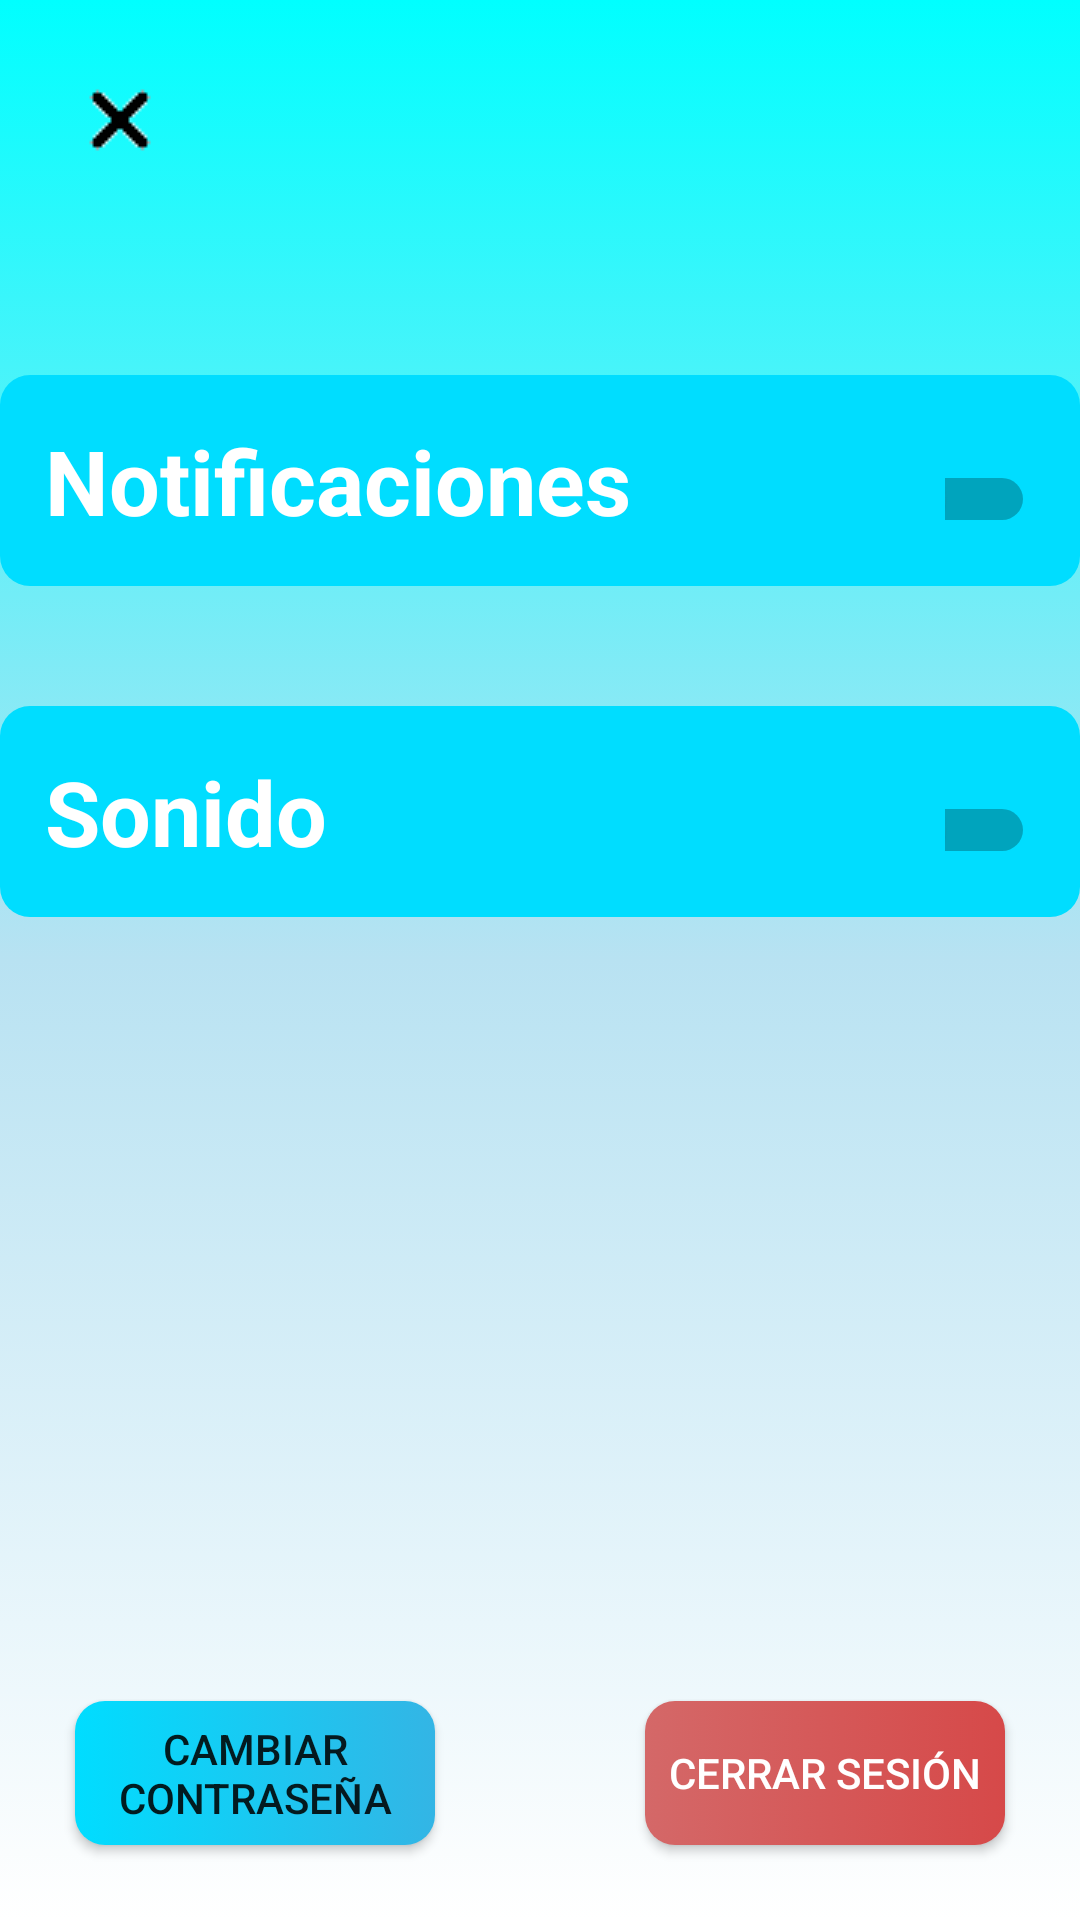

Produce the Android XML layout that renders to this screen, including the resource entries it uses.
<!-- AndroidManifest.xml: application theme Theme.AppCompat.Light.NoActionBar -->
<!-- res/layout/activity_settings.xml -->
<?xml version="1.0" encoding="utf-8"?>
<androidx.constraintlayout.widget.ConstraintLayout xmlns:android="http://schemas.android.com/apk/res/android"
    xmlns:app="http://schemas.android.com/apk/res-auto"
    xmlns:tools="http://schemas.android.com/tools"
    android:layout_width="match_parent"
    android:layout_height="match_parent"
    android:background="@drawable/background"
    tools:context=".view.SettingsActivity">

    <ImageButton
        android:id="@+id/global_return_bt"
        android:layout_width="30dp"
        android:layout_height="30dp"
        app:srcCompat="@drawable/img_return"
        tools:layout_editor_absoluteX="121dp"
        tools:layout_editor_absoluteY="407dp"
        android:layout_marginStart="25dp"
        android:layout_marginTop="25dp"
        android:onClick="returnToMain"
        android:background="@android:color/transparent"
        app:layout_constraintStart_toStartOf="parent"
        app:layout_constraintTop_toTopOf="parent"
        android:contentDescription="@string/global_returnbt_desc" />


    <LinearLayout
        android:id="@+id/stt_notify_layout"
        android:layout_width="wrap_content"
        android:layout_height="wrap_content"
        android:layout_marginTop="125dp"
        android:orientation="horizontal"
        android:padding="15dp"
        android:background="@drawable/main_button"
        app:layout_constraintEnd_toEndOf="parent"
        app:layout_constraintStart_toStartOf="parent"
        app:layout_constraintTop_toTopOf="parent">

        <TextView
            android:id="@+id/stt_notify_title"
            android:layout_width="300dp"
            android:layout_height="wrap_content"
            android:paddingStart="0dp"
            android:paddingEnd="50dp"
            android:text="@string/stt_notify_title"
            android:textStyle="bold"
            android:textColor="#FFFFFF"
            android:textSize="30sp" />

        <Switch
            android:id="@+id/stt_notify_bt"
            android:layout_width="wrap_content"
            android:layout_height="wrap_content"
            android:onClick="modifyNotifications" />

    </LinearLayout>

    <LinearLayout
        android:id="@+id/stt_sound_layout"
        android:layout_width="wrap_content"
        android:layout_height="wrap_content"
        android:layout_marginTop="40dp"
        android:background="@drawable/main_button"
        android:orientation="horizontal"
        android:padding="15dp"
        android:text="@string/main_title_button"
        app:layout_constraintEnd_toEndOf="parent"
        app:layout_constraintStart_toStartOf="parent"
        app:layout_constraintTop_toBottomOf="@+id/stt_notify_layout">

        <TextView
            android:id="@+id/stt_sound_title"
            android:layout_width="300dp"
            android:layout_height="wrap_content"
            android:paddingStart="0dp"
            android:paddingEnd="50dp"
            android:text="@string/stt_sound_title"
            android:textColor="#FFFFFF"
            android:textSize="30sp"
            android:textStyle="bold" />

        <Switch
            android:id="@+id/stt_sound_bt"
            android:layout_width="wrap_content"
            android:layout_height="wrap_content"
            android:onClick="modifySound" />

    </LinearLayout>

    <Button
        android:id="@+id/stt_change_password_bt"
        android:layout_width="120dp"
        android:layout_height="wrap_content"
        android:layout_marginStart="25dp"
        android:layout_marginBottom="25dp"
        android:text="@string/stt_pswd_bt"
        android:textColor="@color/common_google_signin_btn_text_dark"
        android:background="@drawable/boton_1"
        android:onClick="changePassword"
        app:layout_constraintBottom_toBottomOf="parent"
        app:layout_constraintStart_toStartOf="parent" />

    <Button
        android:id="@+id/stt_logout_bt"
        android:layout_width="120dp"
        android:layout_height="wrap_content"
        android:layout_marginEnd="25dp"
        android:layout_marginBottom="25dp"
        android:background="@drawable/red_button"
        android:text="@string/stt_logout"
        android:onClick="logOut"
        android:textColor="#FFFFFF"
        app:layout_constraintBottom_toBottomOf="parent"
        app:layout_constraintEnd_toEndOf="parent" />

</androidx.constraintlayout.widget.ConstraintLayout>
<!-- resources referenced by this layout -->
<resources>
  <!-- drawable background (drawable) -->
  <?xml version="1.0" encoding="utf-8"?>
  <selector xmlns:android="http://schemas.android.com/apk/res/android">
      <item>
          <shape android:shape="rectangle">
              <gradient android:startColor="#0ff" android:endColor="@android:color/white" android:centerColor="#b8e2f2" android:angle="270"/>
              />
          </shape>
      </item>
  </selector>
  <!-- drawable boton_1 (drawable) -->
  <?xml version="1.0" encoding="utf-8"?>
  <selector xmlns:android="http://schemas.android.com/apk/res/android">
  <item>
      <shape android:shape="rectangle">
          <gradient android:startColor="@android:color/holo_blue_bright" android:endColor="@android:color/holo_blue_light" />
          <corners android:radius="10dp"/>
      </shape>
  </item>
  </selector>
  <!-- drawable img_return: png bitmap (drawable, 366 bytes) -->
  <!-- drawable main_button (drawable) -->
  <?xml version="1.0" encoding="utf-8"?>
  <selector xmlns:android="http://schemas.android.com/apk/res/android">
      <item>
          <shape android:shape="rectangle">
              <solid android:color="@android:color/holo_blue_bright"/>
              <corners android:radius="10dp"/>
          </shape>
      </item>
  </selector>
  <!-- drawable red_button (drawable) -->
  <?xml version="1.0" encoding="utf-8"?>
  <selector xmlns:android="http://schemas.android.com/apk/res/android">
      <item>
          <shape android:shape="rectangle">
              <gradient android:startColor="#d46868" android:endColor="#d64949" />
              <corners android:radius="10dp"/>
          </shape>
      </item>
  </selector>
  <string name="global_returnbt_desc">Return Button</string>
  <string name="main_title_button">ℝ𝕖𝕙𝕒𝕡𝕡</string>
  <string name="stt_logout">Cerrar Sesión</string>
  <string name="stt_notify_title">Notificaciones</string>
  <string name="stt_pswd_bt">Cambiar Contraseña</string>
  <string name="stt_sound_title">Sonido</string>
</resources>
